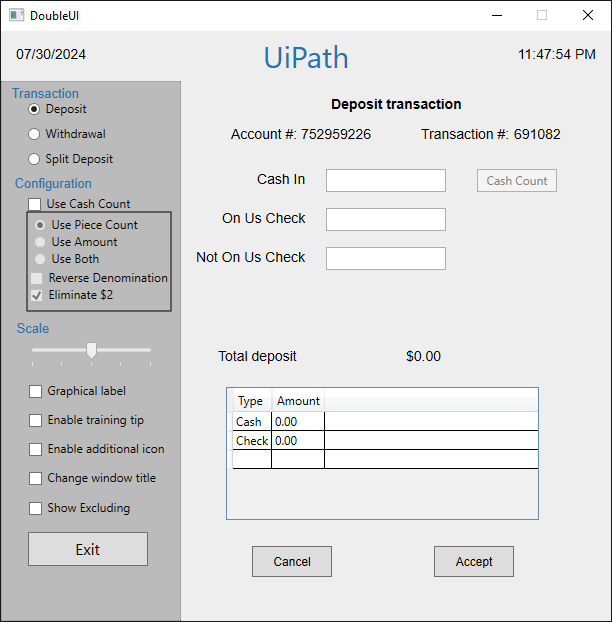
Workflow: UiDemo_Login

Step 1: Use Application: DoubleUI on the element in window 'DoubleUI' (doubleui.exe)
